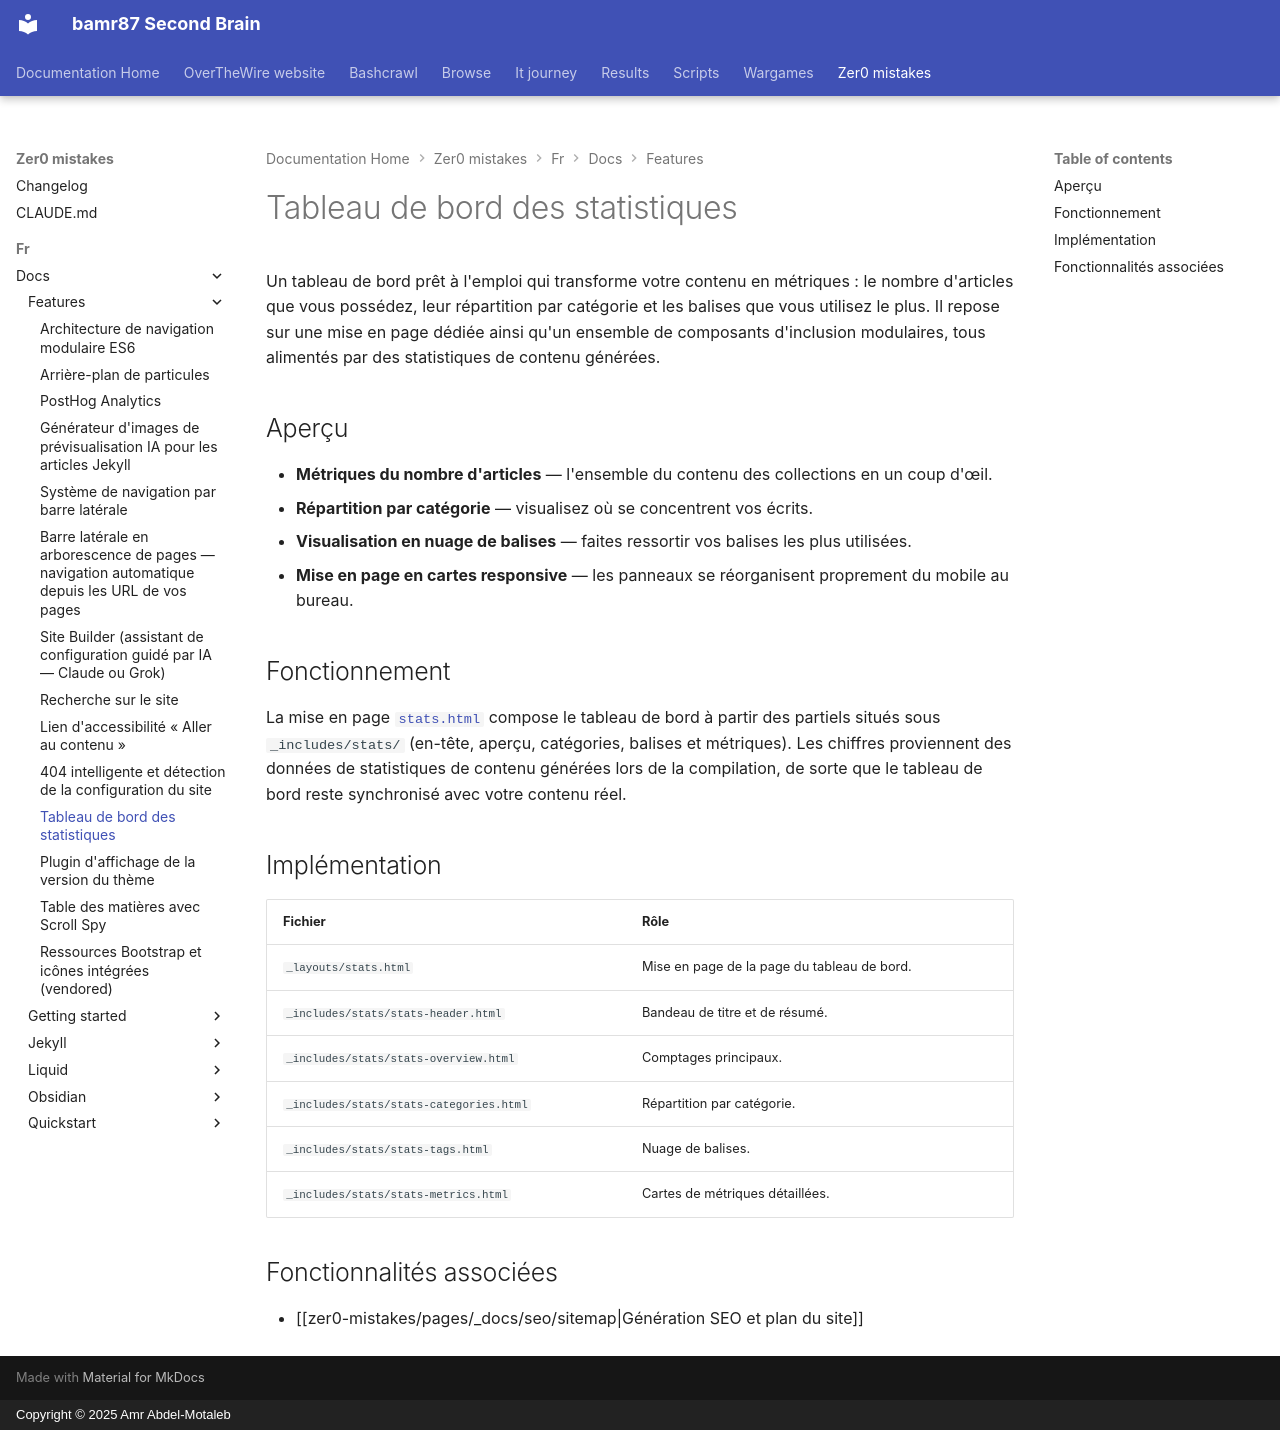

repository: bamr87/README · page: zer0-mistakes/fr/docs/features/statistics-dashboard/index.html · generator: mkdocs · copyright: Copyright © 2025 Amr Abdel-Motaleb

---
categories:
- docs
- features
description: Mise en page du tableau de bord des statistiques de contenu avec visualisation
  des métriques pour les articles, catégories et balises de l'ensemble du site.
difficulty: intermediate
estimated_reading_time: 4 minutes
lang: fr
lastmod: 2026-06-30 00:00:00+00:00
layout: default
machine_translated: true
permalink: /fr/docs/features/statistics-dashboard/
preview: /images/previews/statistics-dashboard-feature.png
sidebar:
  nav: docs
source_file: fr/docs/features/statistics-dashboard.md
source_repo: bamr87/zer0-mistakes
source_url: https://github.com/bamr87/zer0-mistakes/blob/main/fr/docs/features/statistics-dashboard.md
tags:
- dashboard
- statistics
- metrics
- visualization
title: Tableau de bord des statistiques
translated_from_sha: 1c020f7e148c
translation_of: pages/_docs/features/statistics-dashboard.md
translation_source_url: /docs/features/statistics-dashboard/
---

# Tableau de bord des statistiques

Un tableau de bord prêt à l'emploi qui transforme votre contenu en métriques : le nombre d'articles que vous possédez, leur répartition par catégorie et les balises que vous utilisez le plus. Il repose sur une mise en page dédiée ainsi qu'un ensemble de composants d'inclusion modulaires, tous alimentés par des statistiques de contenu générées.

## Aperçu

- **Métriques du nombre d'articles** — l'ensemble du contenu des collections en un coup d'œil.
- **Répartition par catégorie** — visualisez où se concentrent vos écrits.
- **Visualisation en nuage de balises** — faites ressortir vos balises les plus utilisées.
- **Mise en page en cartes responsive** — les panneaux se réorganisent proprement du mobile au bureau.

## Fonctionnement

La mise en page [`stats.html`](https://github.com/bamr87/zer0-mistakes/blob/main/_layouts/stats.html) compose le tableau de bord à partir des partiels situés sous `_includes/stats/` (en-tête, aperçu, catégories, balises et métriques). Les chiffres proviennent des données de statistiques de contenu générées lors de la compilation, de sorte que le tableau de bord reste synchronisé avec votre contenu réel.

## Implémentation

| Fichier | Rôle |
| --- | --- |
| `_layouts/stats.html` | Mise en page de la page du tableau de bord. |
| `_includes/stats/stats-header.html` | Bandeau de titre et de résumé. |
| `_includes/stats/stats-overview.html` | Comptages principaux. |
| `_includes/stats/stats-categories.html` | Répartition par catégorie. |
| `_includes/stats/stats-tags.html` | Nuage de balises. |
| `_includes/stats/stats-metrics.html` | Cartes de métriques détaillées. |

## Fonctionnalités associées

- [[zer0-mistakes/pages/_docs/seo/sitemap|Génération SEO et plan du site]]
